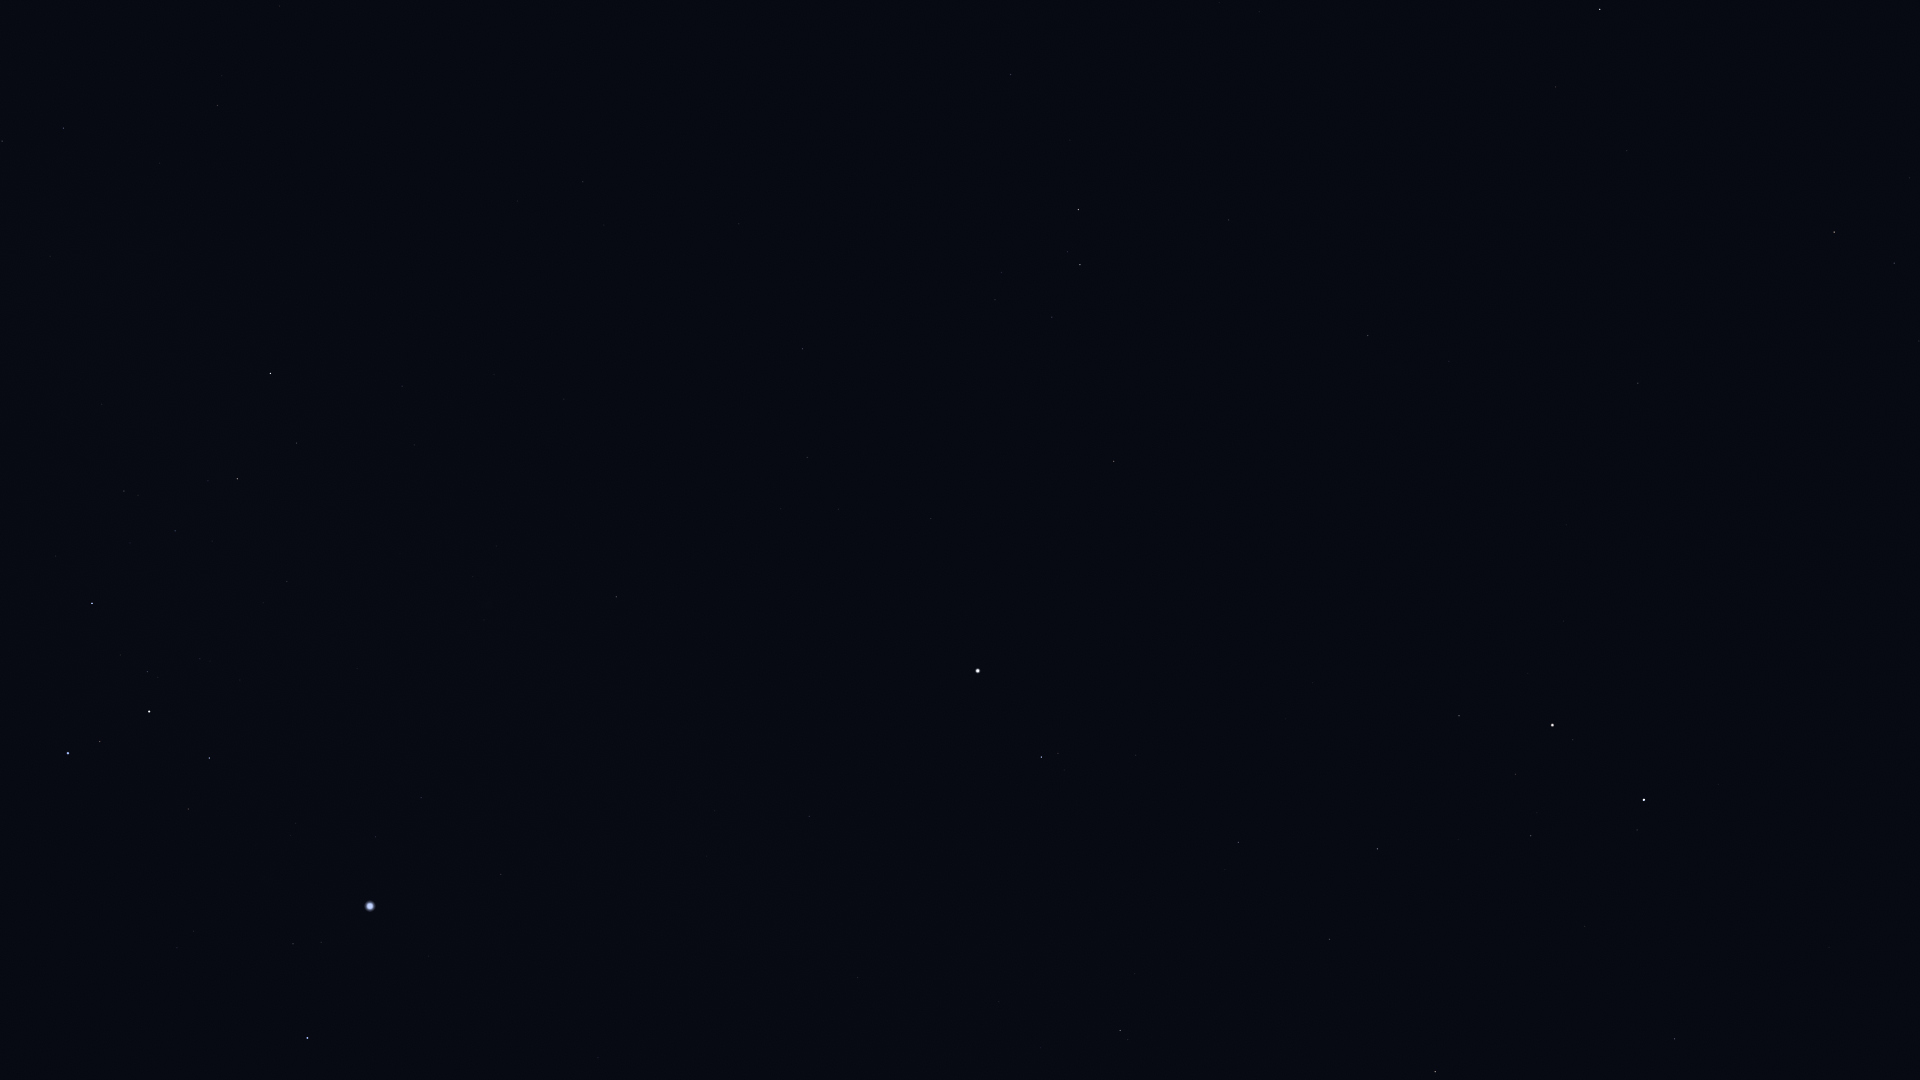

Values plotted in this chart, from the file beside it:
Star_ID, Name, X, Y
30324, Mirzam, 307, 1038
30867, HIP 30867, 598, 1058
31416, HIP 31416, 194, 931
31592, HIP 31592, 293, 944
31978, HIP 31978, 1040, 1048
32246, HIP 32246, 1435, 1072
32349, Sirius, 370, 906
32362, HIP 32362, 1120, 1031
32533, HIP 32533, 999, 1002
32916, Nervia, 1864, 1058
33018, HIP 33018, 1675, 1039
33160, HIP 33160, 501, 875
33165, HIP 33165, 195, 810
33347, HIP 33347, 375, 837
33579, Adhara, 68, 753
33719, Citalá, 676, 868
33856, Nganurganity, 100, 742
34045, Muliphein, 421, 798
34088, HIP 34088, 1329, 940
34444, Wezen, 149, 712
34693, HIP 34693, 1585, 927
34769, HIP 34769, 809, 817
35037, HIP 35037, 147, 672
35350, HIP 35350, 1238, 843
35550, HIP 35550, 1377, 849
35904, Aludra, 92, 604
36046, HIP 36046, 1531, 836
36188, Gomeisa, 1041, 757
36850, Castor, 1644, 800
36962, HIP 36962, 1515, 774
37279, Procyon, 978, 671
37447, HIP 37447, 616, 597
37740, HIP 37740, 1459, 716
37826, Pollux, 1552, 725
38146, HIP 38146, 236, 480
38170, Azmidi, 237, 479
39211, HIP 39211, 838, 509
39757, Tureis, 270, 374
39863, HIP 39863, 807, 458
40167, Tegmine, 1317, 525
40526, Tarf, 1114, 462
40843, HIP 40843, 1566, 525
40881, Piautos, 1486, 506
42402, Minchir, 995, 300
42446, Gakyid, 1232, 342
42515, HIP 42515, 2, 141
42556, Meleph, 1397, 368
42806, Asellus Borealis, 1449, 362
42828, HIP 42828, 63, 128
42911, Asellus Australis, 1368, 336
43109, Ashlesha, 1080, 265
43409, HIP 43409, 217, 106
43587, Copernicus, 1635, 348
43674, Stribor, 1758, 371
44066, Acubens, 1229, 220
44700, HIP 44700, 1919, 341
44946, Nahn, 1498, 212
45336, HIP 45336, 1011, 75
45688, HIP 45688, 1894, 263
45860, HIP 45860, 1834, 232
... 3 more rows
